Image classification data set "normalized_fracture_dataset" (Gyerzix/medai on GitHub). Class labels (2): fracture, normal.

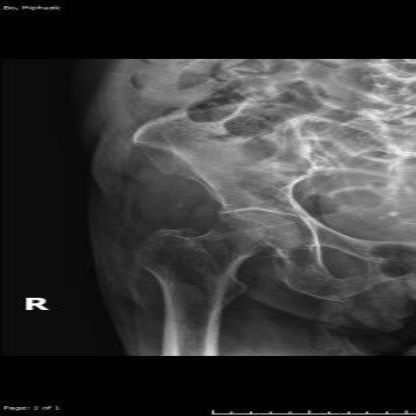
Label: normal

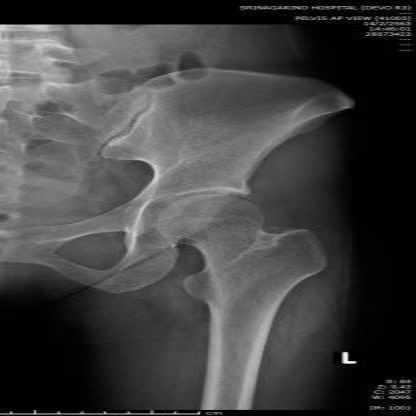
Label: normal

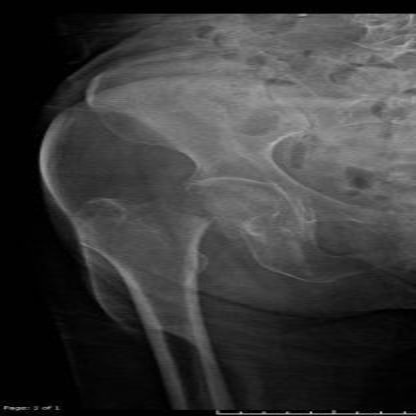
Label: fracture

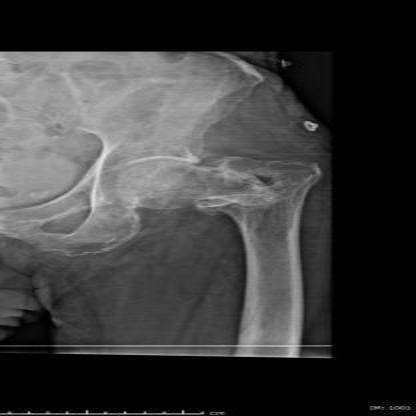
Label: fracture

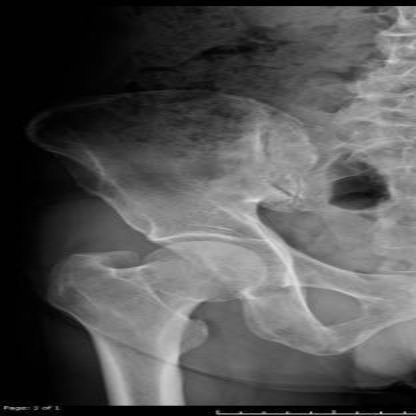
Label: normal

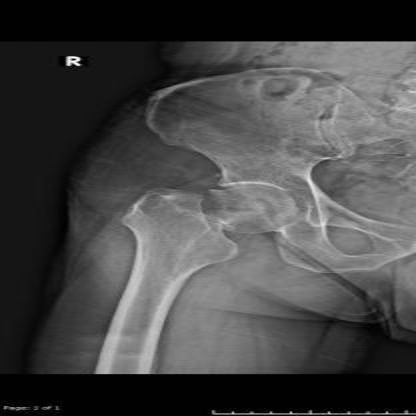
Label: fracture
